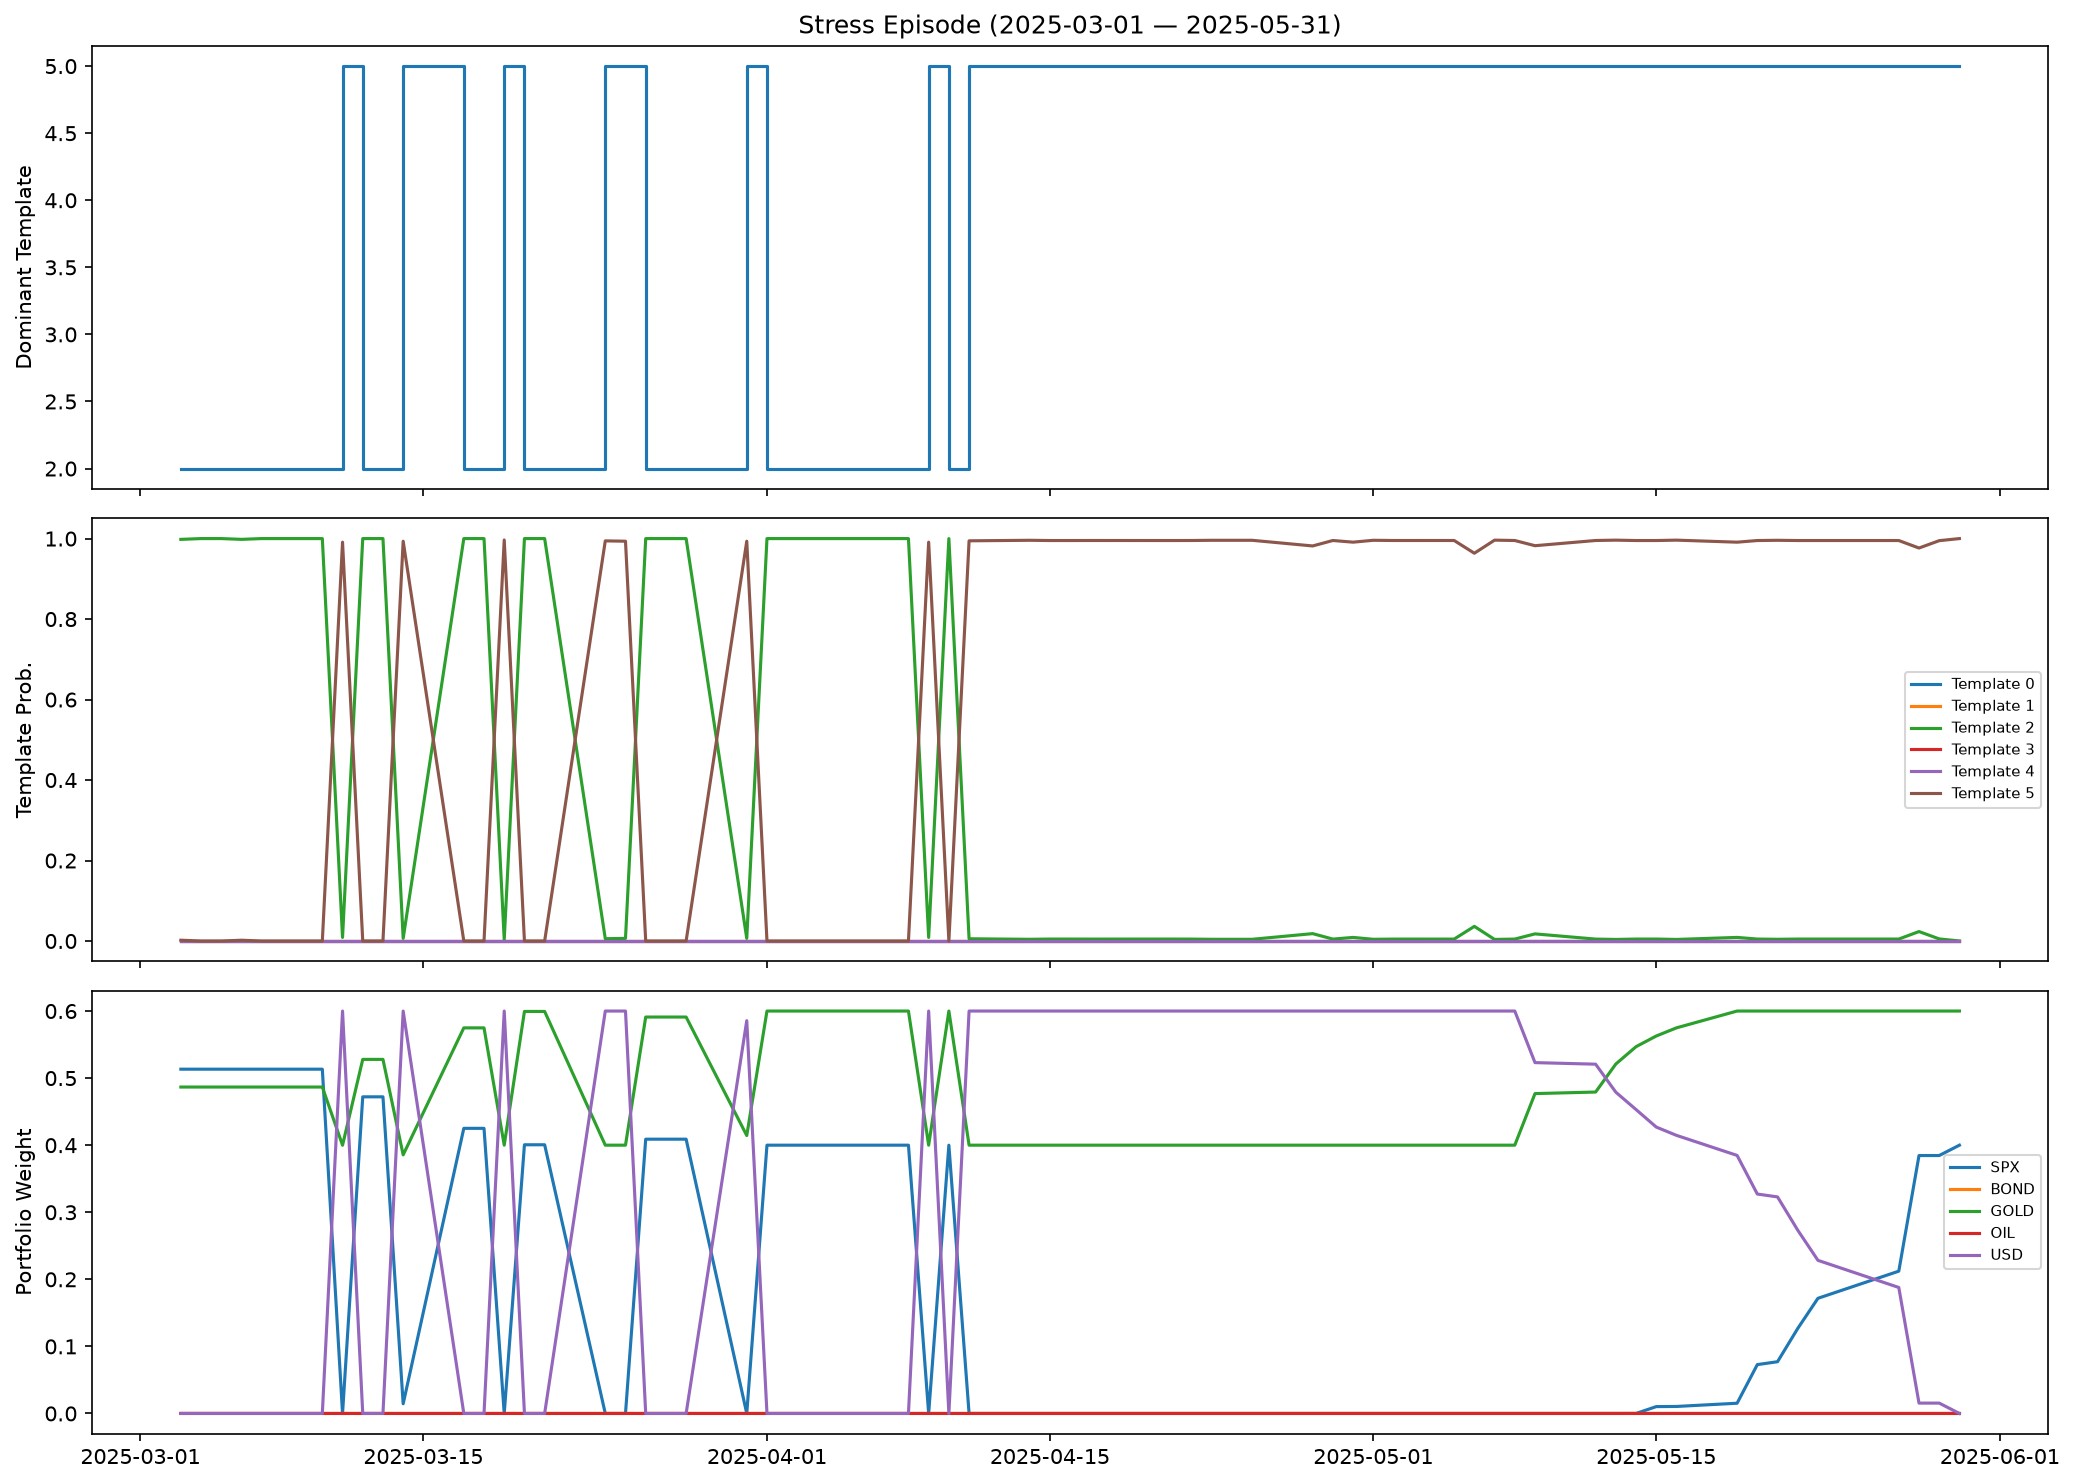

Values plotted in this chart, from the file beside it:
date, K_t, w_SPX, r_SPX, w_BOND, r_BOND, w_GOLD, r_GOLD, w_OIL, r_OIL, w_USD, r_USD, port_return, turnover, n_eff, p_g_0, p_g_1, p_g_2, p_g_3, p_g_4, p_g_5, dominant_regime
2025-03-03, 2, 0.5133, -0.01768, 1.030459328495695e-09, 0.004656, 0.4867, 0.01309, 4.280081744669849e-08, -0.02558, 3.685704769414067e-08, -0.009573, -0.0027, 0.5982, 1.999, 0.0, 0.0, 0.998, 0.0, 0.0, 0.00197, 2
2025-03-04, 2, 0.5133, -0.01191, 0.0, -0.01239, 0.4867, 0.00866, 1.0903288890213043e-08, -0.0001364, 1.142732242464744e-09, -0.008972, -0.001898, 6.864230333900838e-08, 1.999, 0.0, 0.0, 1.0, 0.0, 0.0, 1.6739034181092642e-43, 2
2025-03-05, 2, 0.5133, 0.01069, 0.0, -0.008016, 0.4867, 0.002079, 2.088447266757071e-09, -0.02612, 0.0, -0.01221, 0.0065, 1.0616867352161691e-08, 1.999, 0.0, 0.0, 1.0, 0.0, 0.0, 6.559385828327905e-20, 2
2025-03-06, 2, 0.5133, -0.01791, 0.0, -0.003313, 0.4867, -0.005094, 5.328920712817872e-10, -0.004069, 0.0, -0.000702, -0.01167, 1.656297160390255e-09, 1.999, 0.0, 0.0, 0.9981, 0.0, 0.0, 0.001931, 2
2025-03-07, 2, 0.5133, 0.005589, 0.0, -0.003213, 0.4867, 0.0005218, 3.2169025251617096e-10, 0.01341, 0.0, -0.003165, 0.003123, 1.0168066036145618e-09, 1.999, 0.0, 0.0, 1.0, 0.0, 0.0, 1.035117104488551e-20, 2
2025-03-10, 2, 0.5133, -0.027, 0.0, 0.01038, 0.4867, -0.008794, 1.8006774890613407e-10, -0.01679, 0.0, 0.0007043, -0.01814, 1.765829487615987e-10, 1.999, 0.0, 0.0, 1.0, 0.0, 0.0, 3.642704837398565e-25, 2
2025-03-11, 2, 0.0001066, -0.008348, 1.348630609236242e-07, -0.007164, 0.3999, 0.01166, 1.1303045067536149e-07, 0.007868, 0.6, -0.005648, 0.001273, 0.6, 1.923, 0.0, 0.0, 0.008882, 0.0, 0.0, 0.9911, 5
2025-03-12, 2, 0.4721, 0.005292, 0.0, -0.005991, 0.5279, 0.004337, 9.693384180197024e-09, 0.01872, 4.480689745082652e-09, 0.002475, 0.004788, 0.6, 1.994, 0.0, 0.0, 1.0, 0.0, 0.0, 1.8337341950816704e-26, 2
2025-03-13, 2, 0.4721, -0.01342, 0.0, 0.008753, 0.5279, 0.0176, 9.48471424762198e-10, -0.01634, 0.0, 0.003525, 0.002956, 1.828732629139749e-08, 1.994, 0.0, 0.0, 1.0, 0.0, 0.0, 2.5009633865688188e-20, 2
2025-03-14, 2, 0.01444, 0.02045, 3.685513531722625e-07, -0.005309, 0.3856, 0.0003997, 2.7924708257004615e-07, 0.009173, 0.6, -0.001056, -0.0001843, 0.6, 1.965, 0.0, 0.0, 0.00654, 0.0, 0.0, 0.9935, 5
2025-03-17, 2, 0.4251, 0.007682, 1.9289733381682883e-08, 0.004978, 0.5749, 0.005399, 1.0227023938988023e-07, 0.005931, 1.2768443394635362e-07, -0.003882, 0.006369, 0.6, 1.956, 0.0, 0.0, 1.0, 0.0, 0.0, 8.079440678784019e-23, 2
2025-03-18, 2, 0.4251, -0.01087, 0.0, 0.000993, 0.5749, 0.0116, 2.2091761366874913e-09, -0.0069, 6.115419770622701e-10, -0.0007075, 0.002051, 2.464236885849613e-07, 1.956, 0.0, 0.0, 1.0, 0.0, 0.0, 1.3320141321110688e-47, 2
2025-03-19, 2, 3.3121089270792565e-07, 0.01083, 1.0605509057454964e-08, 0.005168, 0.4, 0.004099, 7.702260351658202e-09, 0.002904, 0.6, 0.002474, 0.003124, 0.6, 1.923, 0.0, 0.0, 0.003481, 0.0, 0.0, 0.9965, 5
2025-03-20, 2, 0.4006, -0.002896, 9.521147074173852e-08, 0.0006576, 0.5994, -0.001281, 3.3947704072546257e-07, 0.01793, 4.106168096921293e-07, 0.00282, -0.001928, 0.6, 1.924, 0.0, 0.0, 1.0, 0.0, 0.0, 1.7052272743103778e-24, 2
2025-03-21, 2, 0.4006, 0.0003298, 0.0, -0.005936, 0.5994, -0.008082, 9.439324761147377e-09, 0.0008134, 6.443648472833835e-09, 0.003163, -0.004712, 8.294223478366019e-07, 1.924, 0.0, 0.0, 1.0, 0.0, 0.0, 9.666366264478763e-25, 2
2025-03-24, 2, 1.1151398345329141e-07, 0.01775, 3.7774773928539946e-08, -0.01031, 0.4, -0.004462, 2.5874570973937042e-08, 0.01466, 0.6, 0.001753, -0.0007333, 0.6, 1.923, 0.0, 0.0, 0.005719, 0.0, 0.0, 0.9943, 5
2025-03-25, 2, 9.209523341945948e-09, 0.002401, 0.0, -0.0001114, 0.4, 0.004391, 0.0, -0.0008016, 0.6, -0.001051, 0.001126, 1.8422473801138118e-07, 1.923, 0.0, 0.0, 0.006543, 0.0, 0.0, 0.9935, 5
2025-03-26, 2, 0.4089, -0.01201, 8.689511809512458e-08, -0.006595, 0.5911, -0.0008263, 3.286197722920316e-07, 0.007987, 3.8575023821284004e-07, 0.004548, -0.0054, 0.6, 1.936, 0.0, 0.0, 1.0, 0.0, 0.0, 1.1122972097535204e-101, 2
2025-03-27, 2, 0.4089, -0.002659, 0.0, -0.00292, 0.5911, 0.01332, 4.791457937932469e-09, 0.0007953, 2.4308915545478363e-09, -0.003146, 0.006783, 7.940427790958761e-07, 1.936, 0.0, 0.0, 1.0, 0.0, 0.0, 7.155873395122806e-27, 2
2025-03-28, 2, 0.4089, -0.02034, 0.0, 0.01374, 0.5911, 0.007385, 1.8899320489784735e-10, -0.009451, 0.0, -0.001752, -0.003955, 7.033356231414022e-09, 1.936, 0.0, 0.0, 1.0, 0.0, 0.0, 3.681957208125769e-26, 2
2025-03-31, 2, 5.5921749100925463e-08, 0.006691, 3.847497288518099e-08, 0.009825, 0.4144, 0.01426, 2.52513038667497e-08, 0.03367, 0.5856, 0.001052, 0.006525, 0.5856, 1.943, 0.0, 0.0, 0.006543, 0.0, 0.0, 0.9935, 5
2025-04-01, 2, 0.4, 0.00282, 2.177052717634348e-09, 0.008628, 0.6, -0.00198, 1.2293443929528929e-08, -0.003238, 1.2267347473303498e-08, 0.001051, -5.995862341763351e-05, 0.5856, 1.923, 0.0, 0.0, 1.0, 0.0, 0.0, 1.3390184042328397e-32, 2
2025-04-02, 2, 0.4, 0.006308, 0.0, -0.0006559, 0.6, 0.00205, 2.9534099297876155e-10, 0.008526, 0.0, -0.004209, 0.003753, 2.6442503074008774e-08, 1.923, 0.0, 0.0, 1.0, 0.0, 0.0, 1.1652922782944994e-43, 2
2025-04-03, 2, 0.4, -0.05054, 0.0, 0.004583, 0.6, -0.006057, 0.0, -0.07324, 0.0, -0.01773, -0.02385, 1.0274551582785543e-09, 1.923, 0.0, 0.0, 1.0, 0.0, 0.0, 2.2999682204055005e-23, 2
2025-04-04, 2, 0.4, -0.06033, 0.0, 0.01083, 0.6, -0.02367, 0.0, -0.0618, 0.0, 0.01103, -0.03833, 1.0624108814916156e-09, 1.923, 0.0, 0.0, 1.0, 0.0, 0.0, 1.5300028303569198e-29, 2
2025-04-07, 2, 0.4, -0.001783, 0.0, -0.03062, 0.6, -0.02172, 0.0, -0.02898, 0.0, 0.004237, -0.01375, 1.4348205956693503e-09, 1.923, 0.0, 0.0, 1.0, 0.0, 0.0, 2.578723830258526e-28, 2
2025-04-08, 2, 0.4, -0.01579, 0.0, -0.01906, 0.6, 0.005429, 0.0, -0.04083, 0.0, -0.004591, -0.003057, 1.3863108716538621e-09, 1.923, 0.0, 0.0, 1.0, 0.0, 0.0, 2.6340215486627787e-22, 2
2025-04-09, 2, 8.0973113075161e-11, 0.09986, 1.5063236974999615e-10, 0.005869, 0.4, 0.03632, 8.274124704730949e-11, 0.0648, 0.6, 0.001415, 0.01538, 0.6, 1.923, 0.0, 0.0, 0.008841, 0.0, 0.0, 0.9912, 5
2025-04-10, 2, 0.4, -0.04481, 0.0, -0.02796, 0.6, 0.02413, 1.8232150682183155e-10, -0.03401, 5.578279593081803e-10, -0.02108, -0.003445, 0.6, 1.923, 0.0, 0.0, 1.0, 0.0, 0.0, 4.5674402304215305e-29, 2
2025-04-11, 2, 1.2893999390086115e-09, 0.01769, 2.412195723025609e-09, 0.005424, 0.4, 0.01891, 1.0042518032083204e-09, 0.0173, 0.6, -0.009066, 0.002123, 0.6, 1.923, 0.0, 0.0, 0.005565, 0.0, 0.0, 0.9944, 5
2025-04-14, 2, 0.0, 0.009655, 0.0, 0.00711, 0.4, -0.005722, 0.0, 0.003005, 0.6, -0.003284, -0.004259, 8.68171018565321e-08, 1.923, 0.0, 0.0, 0.004254, 0.0, 0.0, 0.9957, 5
2025-04-15, 2, 0.0, -0.002805, 0.0, 0.003536, 0.4, 0.005219, 0.0, -0.002704, 0.6, 0.005467, 0.005368, 3.802221565374353e-09, 1.923, 0.0, 0.0, 0.004854, 0.0, 0.0, 0.9951, 5
2025-04-16, 2, 0.0, -0.02248, 0.0, 0.005564, 0.4, 0.03202, 0.0, 0.01892, 0.6, -0.008396, 0.007772, 4.089087679570724e-10, 1.923, 0.0, 0.0, 0.004854, 0.0, 0.0, 0.9951, 5
2025-04-17, 2, 0.0, 0.001426, 0.0, -0.008872, 0.4, -0.0044, 0.0, 0.02521, 0.6, 0.0007328, -0.00132, 9.644809950692944e-11, 1.923, 0.0, 0.0, 0.004762, 0.0, 0.0, 0.9952, 5
2025-04-21, 2, 0.0, -0.02409, 0.0, -0.01763, 0.4, 0.03047, 0.0, -0.01245, 0.6, -0.009569, 0.006445, 2.1610185862996897e-11, 1.923, 0.0, 0.0, 0.004854, 0.0, 0.0, 0.9951, 5
2025-04-22, 2, 3.614898212930012e-12, 0.02569, 0.0, 0.005566, 0.4, -0.0143, 0.0, 0.01087, 0.6, 0.005532, -0.0024, 6.564749346846076e-11, 1.923, 0.0, 0.0, 0.004762, 0.0, 0.0, 0.9952, 5
2025-04-23, 2, 1.899974700416648e-10, 0.01538, 0.0, 0.009666, 0.4, -0.02427, 0.0, -0.01921, 0.6, 0.009153, -0.004217, 1.8965562243303198e-10, 1.923, 0.0, 0.0, 0.004255, 0.0, 0.0, 0.9957, 5
2025-04-24, 2, 2.01435136252461e-10, 0.02083, 0.0, 0.01048, 0.4, 0.01445, 0.0, 0.006007, 0.6, -0.004383, 0.003151, 3.0987203834534896e-11, 1.923, 0.0, 0.0, 0.004255, 0.0, 0.0, 0.9957, 5
2025-04-25, 2, 0.0, 0.007199, 0.0, 0.007339, 0.4, -0.0109, 0.0, 0.008292, 0.6, 0.002559, -0.002825, 2.286216721010157e-10, 1.923, 0.0, 0.0, 0.004256, 0.0, 0.0, 0.9957, 5
2025-04-28, 2, 5.155345374686743e-10, 0.000381, 8.540970560023607e-12, 0.00628, 0.4, 0.01414, 0.0, -0.01857, 0.6, -0.006226, 0.001921, 5.2407536784394e-10, 1.923, 0.0, 0.0, 0.01832, 0.0, 0.0, 0.9817, 5
2025-04-29, 2, 8.923170769261103e-10, 0.00628, 0.0, 0.00835, 0.4, -0.009787, 0.0, -0.02859, 0.6, 0.003301, -0.001934, 3.7678255694692206e-10, 1.923, 0.0, 0.0, 0.004762, 0.0, 0.0, 0.9952, 5
2025-04-30, 2, 1.2791075399836855e-09, 0.0003968, 1.5896598309438443e-11, -0.008126, 0.4, -0.00751, 0.0, -0.0354, 0.6, 0.003655, -0.0008112, 2.4366058392643502e-09, 1.923, 0.0, 0.0, 0.008912, 0.0, 0.0, 0.9911, 5
2025-05-01, 2, 1.4756852477334402e-09, 0.007062, 0.0, -0.005083, 0.4, -0.02099, 5.24230080220571e-11, 0.01499, 0.6, 0.00582, -0.004904, 3.6972179978653504e-09, 1.923, 0.0, 0.0, 0.004256, 0.0, 0.0, 0.9957, 5
2025-05-02, 2, 1.8652329014147682e-09, 0.01474, 0.0, -0.01088, 0.4, 0.001747, 4.423240663612872e-11, -0.007936, 0.6, -0.001452, -0.0001725, 6.038224793204693e-09, 1.923, 0.0, 0.0, 0.004785, 0.0, 0.0, 0.9952, 5
2025-05-05, 2, 2.011314681094088e-09, -0.005751, 0.0, -0.005601, 0.4, 0.02943, 7.246248302514016e-11, -0.02595, 0.6, -0.001818, 0.01068, 7.628880589475928e-09, 1.923, 0.0, 0.0, 0.004762, 0.0, 0.0, 0.9952, 5
2025-05-06, 2, 2.2699396934427425e-08, -0.008393, 3.5728976163958104e-09, 0.003319, 0.4, 0.02764, 3.57450320895961e-09, 0.03513, 0.6, -0.006205, 0.007332, 2.7927400661035385e-07, 1.923, 0.0, 0.0, 0.03639, 0.0, 0.0, 0.9636, 5
2025-05-07, 2, 3.7163813367802085e-08, 0.004196, 5.629727640254253e-09, 0.004218, 0.4, -0.01511, 6.385223440434335e-09, -0.01702, 0.6, 0.007297, -0.001665, 4.3051931538924427e-07, 1.923, 0.0, 0.0, 0.003896, 0.0, 0.0, 0.9961, 5
2025-05-08, 2, 8.243640025242277e-08, 0.006944, 1.4398083404189585e-08, -0.01121, 0.4, -0.01989, 1.3755597400992728e-08, 0.03238, 0.6, 0.008326, -0.002961, 1.2816833849901445e-06, 1.923, 0.0, 0.0, 0.004785, 0.0, 0.0, 0.9952, 5
2025-05-09, 2, 2.28429483707897e-07, -0.001275, 6.321946260323205e-09, 0.001494, 0.4769, 0.007228, 5.247886634554521e-09, 0.01528, 0.5231, -0.002888, 0.001937, 0.0769, 1.996, 0.0, 0.0, 0.0177, 0.0, 0.0, 0.9823, 5
2025-05-12, 2, 4.609608241391376e-06, 0.03251, 1.6543629046791373e-07, -0.009348, 0.4792, -0.0286, 1.5072026100859628e-07, 0.01475, 0.5208, 0.014, -0.006412, 0.002331, 1.997, 0.0, 0.0, 0.004762, 0.0, 0.0, 0.9952, 5
2025-05-13, 2, 5.164463252978073e-06, 0.006582, 2.6073767674636597e-08, -0.004067, 0.521, 0.00425, 2.0827133736998138e-08, 0.02901, 0.479, -0.008593, -0.001901, 0.04179, 1.996, 0.0, 0.0, 0.003893, 0.0, 0.0, 0.9961, 5
2025-05-14, 2, 2.1912953101498684e-05, 0.001277, 1.8568486647334642e-07, -0.006659, 0.5469, -0.02126, 1.521390626063137e-07, -0.01243, 0.4531, 0.002155, -0.01065, 0.02585, 1.983, 0.0, 0.0, 0.004854, 0.0, 0.0, 0.9951, 5
2025-05-15, 2, 0.01022, 0.004873, 7.765517890400675e-08, 0.008752, 0.5628, 0.01584, 5.337949203300814e-08, -0.01673, 0.427, -0.002515, 0.007889, 0.02612, 2.003, 0.0, 0.0, 0.004854, 0.0, 0.0, 0.9951, 5
2025-05-16, 2, 0.01044, 0.006314, 1.1189576220041013e-07, 0.002669, 0.5749, -0.01216, 7.86846417951372e-08, 0.007517, 0.4146, 0.002874, -0.005734, 0.01236, 1.99, 0.0, 0.0, 0.003888, 0.0, 0.0, 0.9961, 5
2025-05-19, 2, 0.01526, 0.001093, 9.035653668491455e-08, -0.002901, 0.6, 0.0128, 6.194192340505458e-08, 0.006003, 0.3847, -0.006838, 0.005065, 0.02991, 1.968, 0.0, 0.0, 0.008937, 0.0, 0.0, 0.9911, 5
2025-05-20, 2, 0.07284, -0.003368, 1.435254153041763e-08, -0.007231, 0.6, 0.01845, 8.713839180455752e-09, 0.002187, 0.3272, -0.002893, 0.009879, 0.05758, 2.117, 0.0, 0.0, 0.004854, 0.0, 0.0, 0.9951, 5
2025-05-21, 2, 0.07713, -0.01699, 1.1140401906117089e-07, -0.01724, 0.6, 0.007352, 8.85721709863249e-08, -0.01571, 0.3229, -0.004356, 0.001694, 0.004291, 2.127, 0.0, 0.0, 0.004271, 0.0, 0.0, 0.9957, 5
2025-05-22, 2, 0.1267, 0.0003947, 4.5068838458344635e-08, 0.005226, 0.6, -0.008901, 3.1352462616511154e-08, -0.00668, 0.2733, 0.002906, -0.004496, 0.04959, 2.219, 0.0, 0.0, 0.004854, 0.0, 0.0, 0.9951, 5
2025-05-23, 2, 0.1717, -0.006849, 2.8713461521979364e-08, 0.001657, 0.6, 0.02167, 1.8656509866671706e-08, 0.01258, 0.2283, -0.007281, 0.01016, 0.04499, 2.264, 0.0, 0.0, 0.004854, 0.0, 0.0, 0.9951, 5
2025-05-27, 2, 0.2122, 0.02058, 2.4314108757170712e-08, 0.01386, 0.6, -0.01709, 1.5010695739583046e-08, -0.0105, 0.1878, 0.005465, -0.004864, 0.04046, 2.271, 0.0, 0.0, 0.004854, 0.0, 0.0, 0.9951, 5
... 3 more rows
